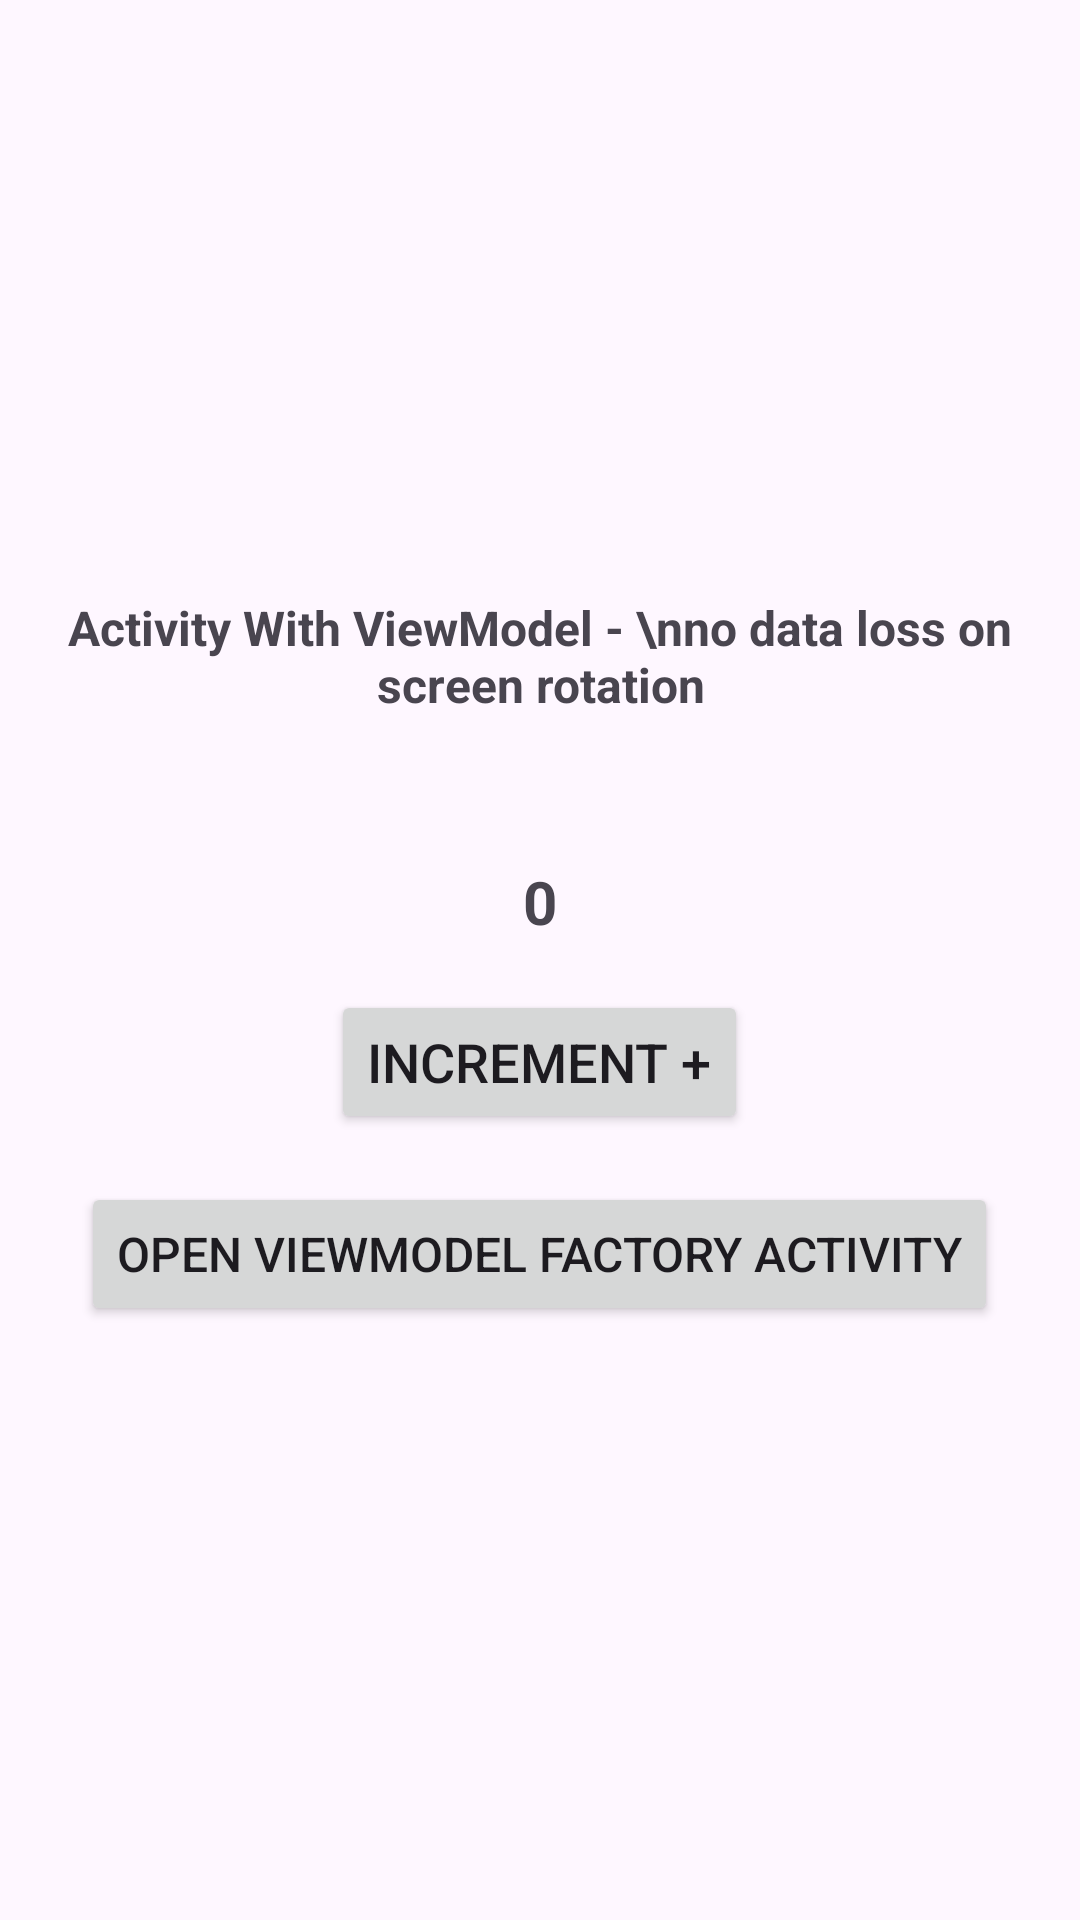

Reconstruct the res/layout file that produces this screen, plus the resources it refers to.
<!-- AndroidManifest.xml: application theme Theme.JetpackArchitectureComponents -->
<!-- res/layout/activity_view_model.xml -->
<?xml version="1.0" encoding="utf-8"?>
<androidx.constraintlayout.widget.ConstraintLayout xmlns:android="http://schemas.android.com/apk/res/android"
    xmlns:app="http://schemas.android.com/apk/res-auto"
    xmlns:tools="http://schemas.android.com/tools"
    android:layout_width="match_parent"
    android:layout_height="match_parent"
    tools:context=".b_viewModel.b_withVM.ViewModelActivity">

    <LinearLayout
        android:layout_width="match_parent"
        android:layout_height="wrap_content"
        app:layout_constraintBottom_toBottomOf="parent"
        app:layout_constraintEnd_toEndOf="parent"
        app:layout_constraintStart_toStartOf="parent"
        app:layout_constraintTop_toTopOf="parent"
        android:orientation="vertical"
        android:layout_margin="16dp">

        <TextView
            android:layout_width="wrap_content"
            android:layout_height="wrap_content"
            android:layout_gravity="center"
            android:gravity="center"
            android:text="Activity With ViewModel - \nno data loss on screen rotation"
            android:textSize="16sp"
            android:textStyle="bold"
            />

        <TextView
            android:id="@+id/tvCounter"
            android:layout_width="wrap_content"
            android:layout_height="wrap_content"
            android:layout_gravity="center"
            android:text="0"
            android:layout_marginTop="48dp"
            android:textSize="20sp"
            android:textStyle="bold"
            />

        <Button
            android:id="@+id/btnIncrement"
            android:layout_width="wrap_content"
            android:layout_height="wrap_content"
            android:text="Increment +"
            android:textSize="18sp"
            android:layout_marginTop="16dp"
            android:layout_gravity="center"
            android:onClick="incrementCounter" />

        <Button
            android:layout_width="wrap_content"
            android:layout_height="wrap_content"
            android:text="Open ViewModel Factory Activity"
            android:textSize="16sp"
            android:layout_gravity="center"
            android:layout_marginTop="@dimen/dim_16dp"
            android:onClick="openViewModelFactoryActivity" />
    </LinearLayout>
</androidx.constraintlayout.widget.ConstraintLayout>
<!-- resources referenced by this layout -->
<resources>
  <dimen name="dim_16dp">16dp</dimen>
  <style name="Theme.JetpackArchitectureComponents" parent="Base.Theme.JetpackArchitectureComponents" />
  <style name="Base.Theme.JetpackArchitectureComponents" parent="Theme.Material3.DayNight.NoActionBar">
          
          
      </style>
</resources>
